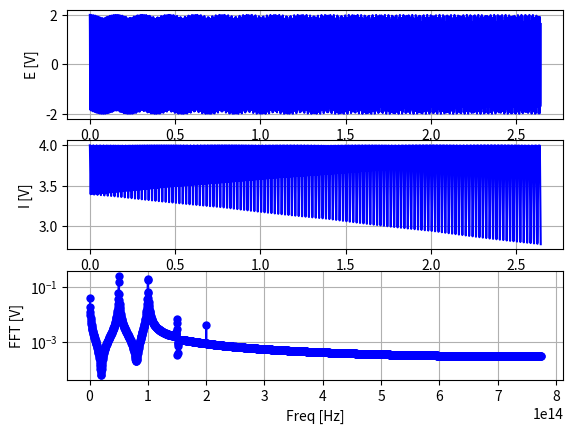

The matplotlib source for this figure:
# -*- coding: utf-8 -*-
 
import matplotlib.pyplot as plt
import numpy as np

j = complex(0, 1)
c = 3e8 # 光速 [m/s]
Lamda = 1550e-9 # 光波长 [m]
Fc = c / Lamda # 光频率 [Hz]
print(Fc)
Fm = 5e13 # 调制频率

Fs = 8 * Fc # 数据点频率 [Hz]
T0 = 1 / Fs  # 数据点间隔 [s]
N = 2**12 # 数据点数
T = N * T0 # 数据时长 [s]
timeline = np.arange(N) * T0 # 时间序列

Mod_Depth = 0.8
A1 = 1 #幅值
Phase1 = 0
L = Lamda * 0.06
Phase_pm = L / Lamda * np.pi * 2 * np.arange(N)/N
Phase_pm = Mod_Depth * np.sin(2 * np.pi * Fm * timeline) + Phase_pm
# Phase_pm = Mod_Depth * np.sin(2 * np.pi * Fm * timeline)

E_ref = A1 * np.exp(j * (2 * np.pi * Fc * timeline + Phase1)) #电场式
I_ref = E_ref * np.conj(E_ref)

E_pm = A1 * np.exp(j * (2 * np.pi * Fc * timeline + Phase_pm)) #电场式
I_pm = E_pm * np.conj(E_pm)

# E_2nd = A1 * np.exp(j * (2 * np.pi * Fc * timeline + Phase2)) #电场式

# I_beat = np.cos(np.sin(2 * np.pi * Fm * timeline))
E_beat = E_pm + E_ref
I_beat = E_beat * np.conj(E_beat)

# E_beat_delay = E_beat * np.exp(j * np.pi)
# I_beat_delay = E_beat_delay * np.conj(E_beat_delay)

print(T)

if 1:
    freqline = np.fft.fftfreq(N, d=T0)[1:N//2]
#     Data_FFT= np.array(abs(np.fft.fft(E_pm))[1:N//2])*2/N
    Data_FFT= np.array(abs(np.fft.fft(I_beat))[1:N//2])*2/N

if 1:
    plt.figure(1)
     
    plt.subplot(311)
    plt.plot(timeline, E_beat.real, color='blue', marker=' ', fillstyle='full', markeredgecolor='red', markeredgewidth=0.0)
#     plt.plot(timeline, E_beat_delay.real, color='red', marker=' ', fillstyle='full', markeredgecolor='red', markeredgewidth=0.0)
    plt.xlabel('Time [s]')
    plt.ylabel('E [V]')
#     plt.ylim(-2,2)
    plt.grid(which = 'both')
     
    plt.subplot(312)
    plt.plot(timeline, I_beat.real, color='blue', marker=' ', fillstyle='full', markeredgecolor='red', markeredgewidth=0.0)
#     plt.plot(timeline, I_beat_delay.real, color='red', marker=' ', fillstyle='full', markeredgecolor='red', markeredgewidth=0.0)

    plt.xlabel('Time [s]')
    plt.ylabel('I [V]')
#     plt.ylim(-2,2)
    plt.grid(which = 'both')
    
    plt.subplot(313)
#     plt.plot(freqline, Data_FFT, color='blue', marker='o', fillstyle='full', markeredgecolor='red', markeredgewidth=0.0)
    plt.semilogy(freqline, Data_FFT, color='blue', marker='o', fillstyle='full', markeredgecolor='red', markeredgewidth=0.0)

    plt.xlabel('Freq [Hz]')
    plt.ylabel('FFT [V]')
#     plt.ylim(-2,2)
    plt.grid(which = 'both')
     
    plt.show()

